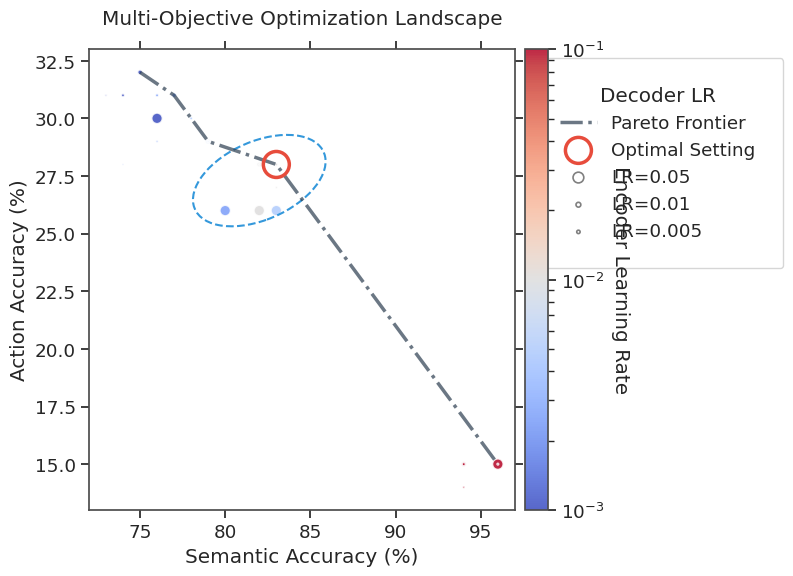

Write the Python code that produced this figure.
import numpy as np
import matplotlib.pyplot as plt
import matplotlib.colors as mcolors
from matplotlib.patches import Ellipse
# 修改样式配置部分为：
import seaborn as sns

sns.set_theme(style="whitegrid", font_scale=1.2)
plt.rcParams.update({
    'font.family': 'serif',
    'font.serif': ['Arial'],
    'text.usetex': False,
    'savefig.dpi': 300,
    'figure.figsize': (8, 6),
    'axes.edgecolor': '0.3'
})

# 原始数据矩阵
raw_data = [
    (0.1, 0.05, 96, 15), (0.1, 0.01, 94, 15), (0.1, 0.005, 94, 15),
    (0.1, 0.0025, 94, 14), (0.1, 0.001, 96, 15),(0.01, 0.05, 82, 26),
    (0.01, 0.01, 82, 28), (0.01, 0.005, 83, 28), (0.01, 0.0025, 83, 27),
    (0.01, 0.001, 82, 28),(0.005, 0.05, 83, 26), (0.005, 0.01, 79, 29),
    (0.005, 0.005, 78, 30), (0.005, 0.0025, 79, 29),(0.005, 0.001, 79, 29),
    (0.0025, 0.05, 80, 26), (0.0025, 0.01, 77, 31), (0.0025, 0.005, 76, 31),
    (0.0025, 0.0025, 76, 29), (0.0025, 0.001, 74, 28),(0.001, 0.05, 76, 30),
    (0.001, 0.01, 75, 32), (0.001, 0.005, 74, 31), (0.001, 0.0025, 73, 31),
    (0.001, 0.001, 73, 31)
]

# 数据预处理
data_matrix = np.array(raw_data)
lr_encoder = data_matrix[:, 0]
lr_decoder = data_matrix[:, 1]
semantic_acc = data_matrix[:, 2]
action_acc = data_matrix[:, 3]

# 目标配置点
highlight_index = np.where((semantic_acc == 83) & (action_acc == 28))[0][0]

# 帕累托前沿计算函数
def find_pareto_front(scores):
    pareto_mask = np.ones(scores.shape[0], dtype=bool)
    for i in range(len(scores)):
        if pareto_mask[i]:
            pareto_mask[pareto_mask] = np.any(scores[pareto_mask] > scores[i], axis=1)
            pareto_mask[i] = True
    return np.where(pareto_mask)[0]

pareto_points = find_pareto_front(np.column_stack((semantic_acc, action_acc)))

# 可视化引擎初始化
fig, ax = plt.subplots()

# 颜色映射设置
color_norm = mcolors.LogNorm(vmin=lr_encoder.min(), vmax=lr_encoder.max())
scatter_plot = ax.scatter(
    semantic_acc, 
    action_acc,
    c=lr_encoder,
    s=lr_decoder*1200,
    cmap='coolwarm',
    norm=color_norm,
    edgecolor='white',
    linewidth=1.2,
    alpha=0.85
)

# 绘制帕累托前沿
sorted_indices = np.argsort(semantic_acc[pareto_points])
ax.plot(
    semantic_acc[pareto_points][sorted_indices], 
    action_acc[pareto_points][sorted_indices],
    color='#2C3E50',
    linestyle='-.',
    linewidth=2.5,
    marker='',
    alpha=0.7,
    label='Pareto Frontier'
)

# 高亮最优配置
ax.scatter(
    semantic_acc[highlight_index],
    action_acc[highlight_index],
    s=350,
    facecolors='none', 
    edgecolors='#E74C3C',
    linewidth=2.5,
    zorder=10,
    label='Optimal Setting'
)

# 添加特殊标注
annotation_box = Ellipse(
    (82, 27.3), 
    width=8, 
    height=3.5, 
    angle=15,
    edgecolor='#3498DB',
    linestyle='--',
    linewidth=1.5,
    fill=False
)
ax.add_patch(annotation_box)

# 颜色图例配置
cbar = plt.colorbar(scatter_plot, pad=0.02)
cbar.set_label('Encoder Learning Rate', rotation=270, labelpad=18)

# 尺寸图例配置
size_legend = [
    (0.05, 'LR=0.05'),
    (0.01, 'LR=0.01'), 
    (0.005, 'LR=0.005')
]
for sz, lb in size_legend:
    ax.scatter([], [], s=sz*1200, 
               edgecolor='gray', 
               facecolor='none',
               linewidth=1.2,
               label=lb)
lgnd = ax.legend(
    title='Decoder LR', 
    loc='upper left',
    bbox_to_anchor=(1.02, 1),
    frameon=True,
    borderpad=1.5
)

# 坐标系参数调整
ax.set(
    xlim=(72, 97),
    ylim=(13, 33),
    xlabel='Semantic Accuracy (%)',
    ylabel='Action Accuracy (%)'
)
ax.set_title('Multi-Objective Optimization Landscape', pad=18)

# 移除网格线并优化渲染
ax.grid(False)
plt.setp(ax.get_xticklines(), visible=True)
plt.setp(ax.get_yticklines(), visible=True)

# 保存和分析
plt.tight_layout()
plt.savefig('optimization_analysis.eps', format='eps', bbox_inches='tight')
plt.close()
